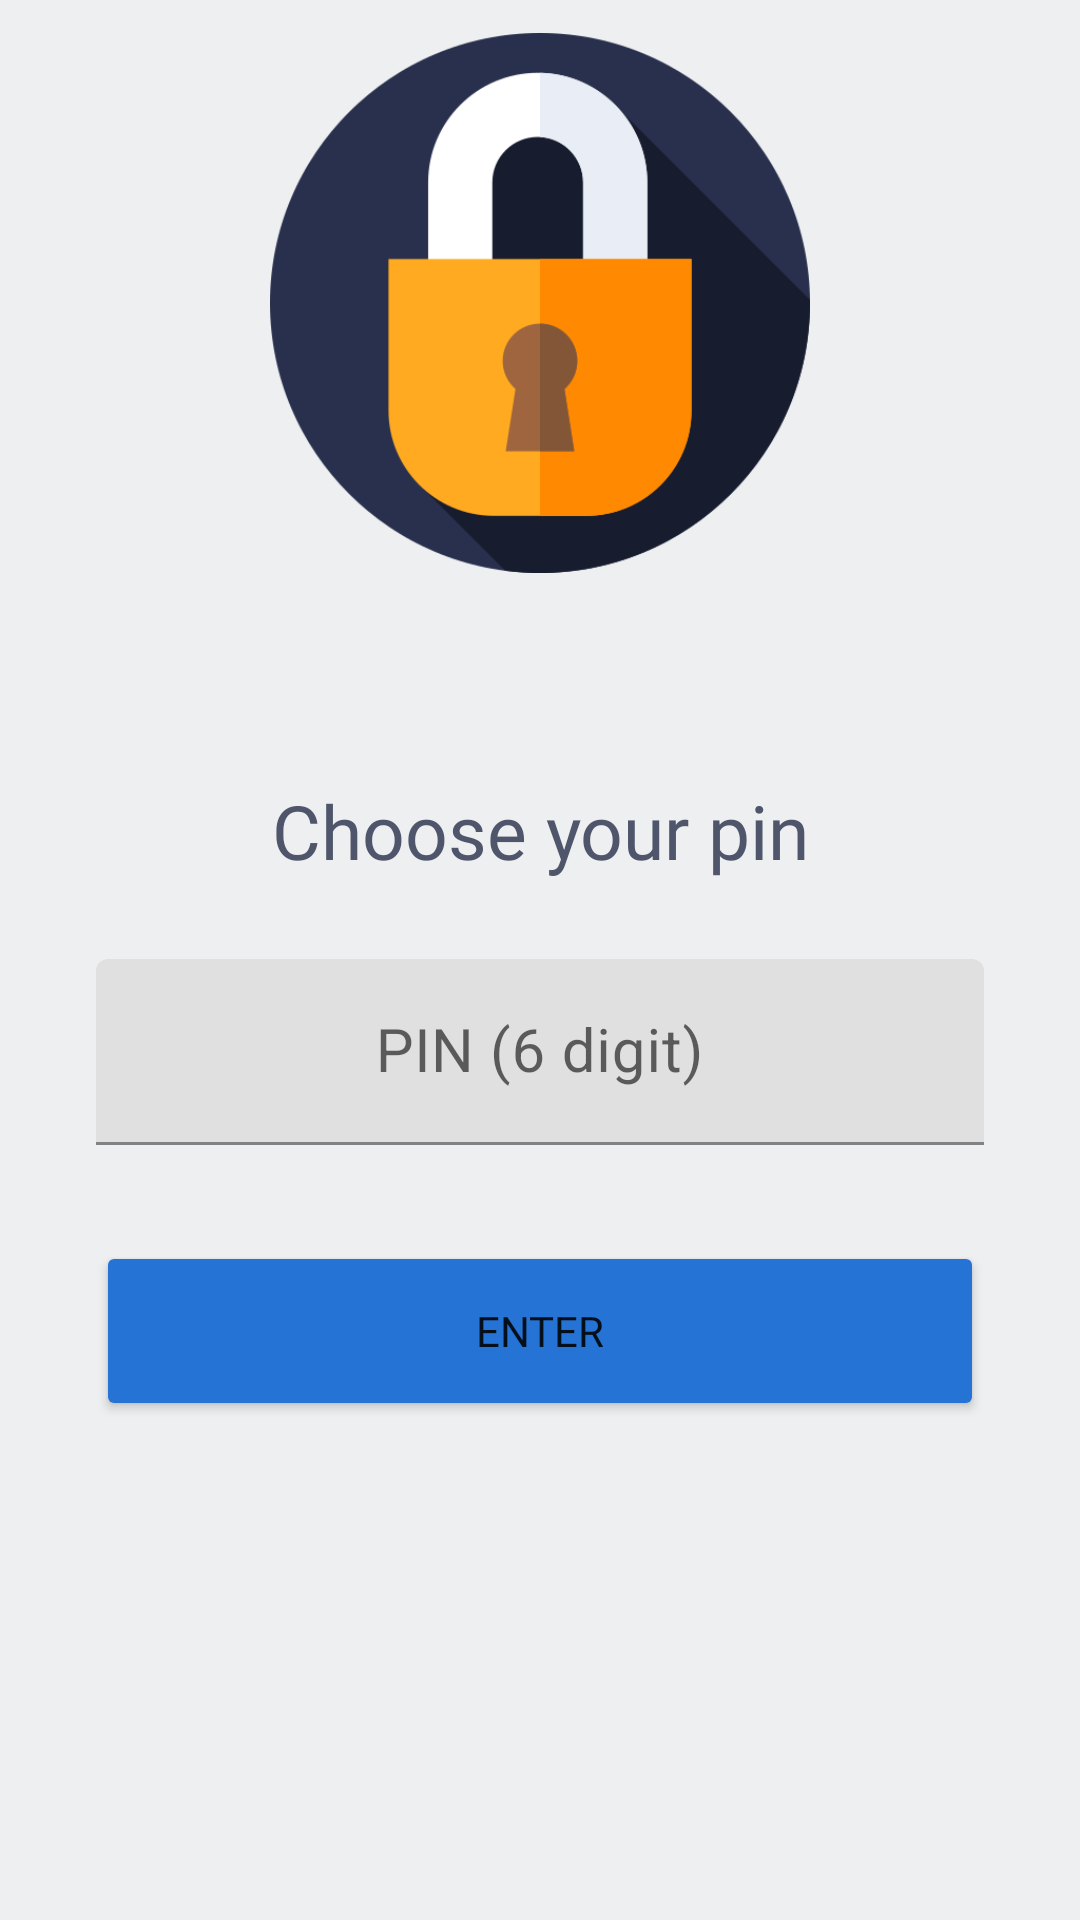

Layout XML and referenced resources for this Android screen:
<!-- AndroidManifest.xml: application theme Theme.MBanking -->
<!-- res/layout/fragment_second_registration_step.xml -->
<?xml version="1.0" encoding="utf-8"?>
<androidx.constraintlayout.widget.ConstraintLayout xmlns:android="http://schemas.android.com/apk/res/android"
    xmlns:app="http://schemas.android.com/apk/res-auto"
    xmlns:tools="http://schemas.android.com/tools"
    android:layout_width="match_parent"
    android:layout_height="match_parent"
    android:background="@color/dirtyWhiteBg"
    tools:context=".view.SecondRegistrationStepFragment">

    <androidx.constraintlayout.widget.Guideline
        android:id="@+id/guidelineTop"
        android:layout_width="wrap_content"
        android:layout_height="wrap_content"
        android:orientation="horizontal"
        app:layout_constraintGuide_percent="0.05" />

    <androidx.constraintlayout.widget.Guideline
        android:id="@+id/guidelineTopTwo"
        android:layout_width="wrap_content"
        android:layout_height="wrap_content"
        android:orientation="horizontal"
        app:layout_constraintGuide_percent="0.25" />

    <ImageView
        android:layout_width="180dp"
        android:layout_height="180dp"
        android:layout_marginTop="10dp"
        android:src="@drawable/ic_lock"
        app:layout_constraintBottom_toTopOf="@id/guidelineTopTwo"
        app:layout_constraintEnd_toEndOf="parent"
        app:layout_constraintStart_toStartOf="parent"
        app:layout_constraintTop_toBottomOf="@+id/guidelineTop" />

    <TextView
        android:id="@+id/lblChoosePin"
        android:layout_width="wrap_content"
        android:layout_height="wrap_content"
        android:layout_marginHorizontal="32dp"
        android:layout_marginTop="100dp"
        android:fontFamily="@font/roboto_bold"
        android:gravity="center"
        android:paddingHorizontal="15dp"
        android:text="@string/lblChoosePin"
        android:textColor="@color/textDark"
        android:textSize="25sp"
        app:layout_constraintLeft_toLeftOf="parent"
        app:layout_constraintRight_toRightOf="parent"
        app:layout_constraintTop_toBottomOf="@id/guidelineTopTwo" />

    <com.google.android.material.textfield.TextInputLayout
        android:layout_width="match_parent"
        android:layout_height="62dp"
        android:layout_marginHorizontal="32dp"
        android:layout_marginTop="26dp"
        android:hint="@string/hintPin"
        app:layout_constraintEnd_toEndOf="parent"
        app:layout_constraintStart_toStartOf="parent"
        app:layout_constraintTop_toBottomOf="@id/lblChoosePin">

        <com.google.android.material.textfield.TextInputEditText
            android:id="@+id/txtChoosePin"
            android:layout_width="match_parent"
            android:layout_height="match_parent"
            android:gravity="center"
            android:inputType="numberPassword"
            android:maxLength="6"
            android:textColor="@color/white"
            android:textSize="20sp" />
    </com.google.android.material.textfield.TextInputLayout>

    <Button
        android:id="@+id/btnEnter"
        android:layout_width="match_parent"
        android:layout_height="60dp"
        android:layout_marginHorizontal="32dp"
        android:layout_marginTop="120dp"
        android:backgroundTint="@color/buttonRoyalBlue"
        android:fontFamily="@font/roboto_bold"
        android:text="@string/buttonEnter"
        app:layout_constraintTop_toBottomOf="@id/lblChoosePin" />

</androidx.constraintlayout.widget.ConstraintLayout>
<!-- resources referenced by this layout -->
<resources>
  <color name="buttonRoyalBlue">#2573D5</color>
  <color name="dirtyWhiteBg">#EEEFF1</color>
  <color name="textDark">#4f556b</color>
  <color name="white">#FFFFFFFF</color>
  <!-- drawable ic_lock: png bitmap (drawable-v24, 40407 bytes) -->
  <string name="buttonEnter">Enter</string>
  <string name="hintPin">PIN (6 digit)</string>
  <string name="lblChoosePin">Choose your pin</string>
  <style name="Theme.MBanking" parent="Theme.MaterialComponents.DayNight.NoActionBar">
          
          <item name="colorPrimary">@color/darkBlueBg</item>
          <item name="colorPrimaryVariant">@color/darkBlueBg</item>
          <item name="colorOnPrimary">@color/white</item>
          
          <item name="colorSecondary">@color/teal_200</item>
          <item name="colorSecondaryVariant">@color/teal_700</item>
          <item name="colorOnSecondary">@color/black</item>
          
          <item name="android:statusBarColor" tools:targetApi="l">?attr/colorPrimaryVariant</item>
          
      </style>
  <color name="darkBlueBg">#29304D</color>
  <color name="teal_200">#FF03DAC5</color>
  <color name="teal_700">#FF018786</color>
  <color name="black">#FF000000</color>
</resources>
